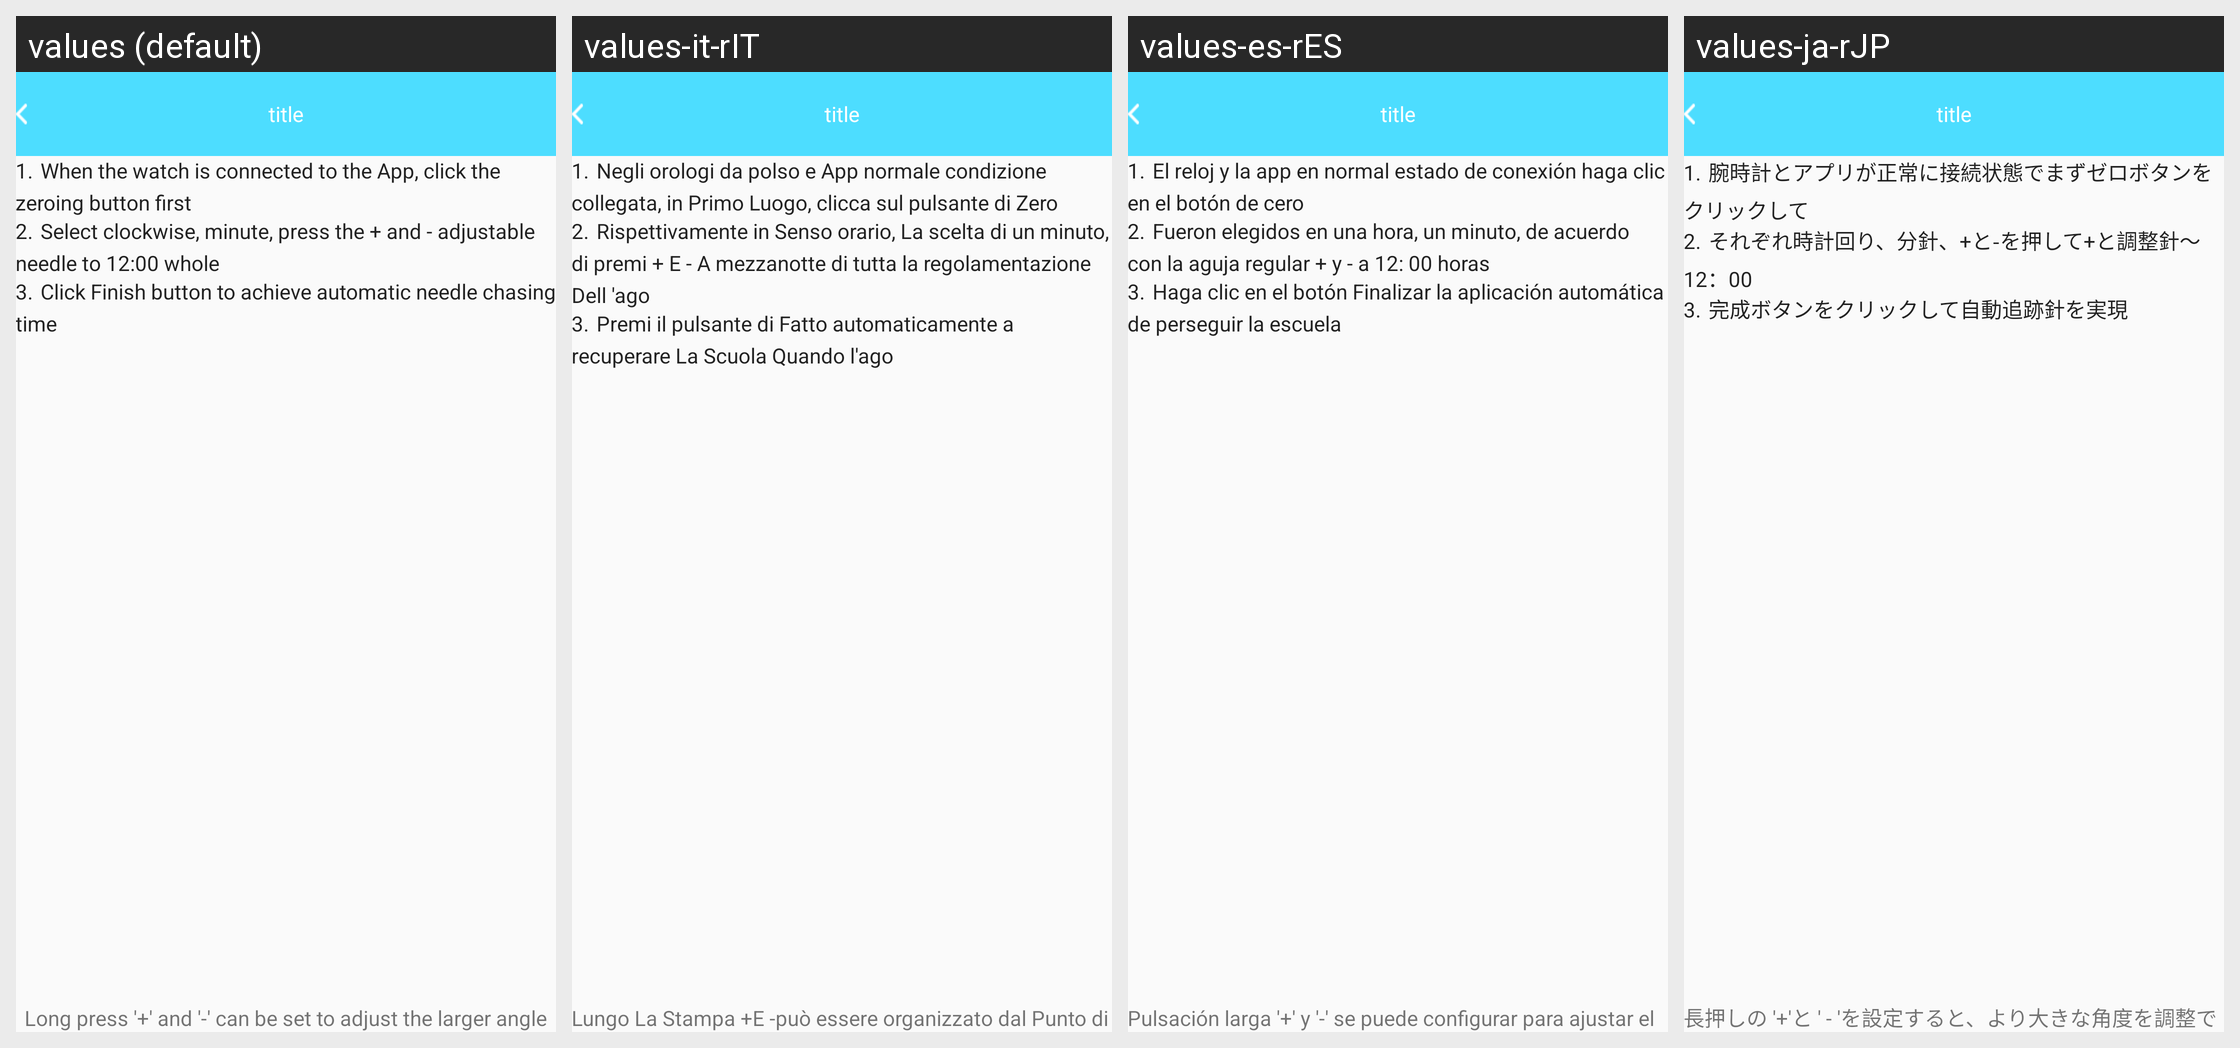

Here is an Android app screen in its default locale and in the app's own translations. Write out the translated-string differences for the strings that appear on this screen.
Android screen res/layout/h9_guide_layout.xml rendered under 4 locales, left to right: values (default), values-it-rIT, values-es-rES, values-ja-rJP. Device: Nexus 5 (rendered at 1080×1920; each locale shown at half size, 540×960, under a caption strip naming it); theme AppTheme.
Other locales in the repository, not shown: values-de-rDE, values-en, values-fr-rBE, values-fr-rCA, values-fr-rFR, values-it-rCH, values-ko-rKR, values-pt-rBR, values-ru-rRU, values-vi-rVN, values-zh, values-zh-rCN, values-zh-rHK, values-zh-rTW.
Strings drawn on this screen, with the default value and each locale's value (text and hints the layout hard-codes, and strings that could not be matched under every locale, appear in the picture but are not listed):

step_one
  values: 1.	 When the watch is connected to the App, click the zeroing button first
  values-it-rIT: 1.	 Negli orologi da polso e App normale condizione collegata, in Primo Luogo, clicca sul pulsante di Zero
  values-es-rES: 1.	 El reloj y la app en normal estado de conexión haga clic en el botón de cero
  values-ja-rJP: 1.	 腕時計とアプリが正常に接続状態でまずゼロボタンをクリックして

step_two
  values: 2.	 Select clockwise, minute, press the + and - adjustable needle to 12:00 whole
  values-it-rIT: 2.	 Rispettivamente in Senso orario, La scelta di un minuto, di premi + E - A mezzanotte di tutta la regolamentazione Dell 'ago
  values-es-rES: 2.	 Fueron elegidos en una hora, un minuto, de acuerdo con la aguja regular + y - a 12: 00 horas
  values-ja-rJP: 2.	 それぞれ時計回り、分針、+と-を押して+と調整針～12：00

step_three
  values: 3.	 Click Finish button to achieve automatic needle chasing time
  values-it-rIT: 3.	 Premi il pulsante di Fatto automaticamente a recuperare La Scuola Quando l'ago
  values-es-rES: 3.	 Haga clic en el botón Finalizar la aplicación automática de perseguir la escuela
  values-ja-rJP: 3.	 完成ボタンをクリックして自動追跡針を実現

long_onclick
  values: Long press '+' and '-' can be set to adjust the larger angle
  values-it-rIT: Lungo La Stampa +E -può essere organizzato dal Punto di Vista
  values-es-rES: Pulsación larga '+' y '-' se puede configurar para ajustar el ángulo más grande
  values-ja-rJP: 長押しの '+'と ' - 'を設定すると、より大きな角度を調整できます
